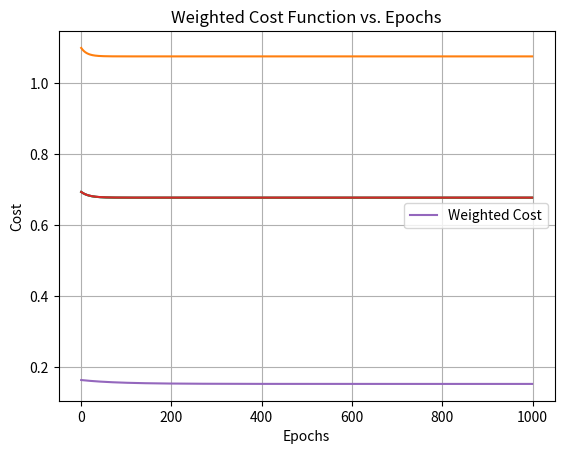

Here is the Python script that generated this plot:
import numpy as np
import matplotlib.pyplot as plt

########################################### Binary Logistic Regression #################################################
def sigma(z):
	return 1 / (1 + np.exp(-z))
def compute_cost(y, y_pred):
	m = y.shape[0]
	y_pred = np.clip(y_pred, 1e-10, 1-1e-10)
	cost = -(1/m) * np.sum(y * np.log(y_pred) + (1-y) * np.log(1 - y_pred))
	return cost
def gradient_descent(X, y, learning_rate=0.01, epochs=1000, verbose=True):
	n_samples, n_features = X.shape
	w = np.zeros(n_features)
	b = 0
	cost_history = []
	for epoch in range(epochs):
		z = np.dot(X, w) + b
		y_pred = sigma(z)
		error = y_pred - y
		dw = (1 / n_samples) * np.dot(X.T, error)
		db = (1 / n_samples) * np.sum(error)
		w -= learning_rate * dw
		b -= learning_rate * db
		cost = compute_cost(y, y_pred)
		cost_history.append(cost)
		if verbose and (epoch % 100 == 0):
			print(f'Epoch {epoch}: Cost {cost}')
	return w, b, cost_history
def predict(X, w, b):
	z = np.dot(X, w) + b
	y_pred = sigma(z)
	return (y_pred >= 0.5).astype(int)

np.random.seed(0)
X = np.random.randn(100, 2)  							# 假设有100个样本和2个特征
y = np.array(np.random.rand(100) > 0.5).astype(int)  	# 随机生成0或1的标签

learning_rate, epochs = 0.1, 1000
w, b, cost_history = gradient_descent(X, y, learning_rate=learning_rate, epochs=epochs)

predictions = (predict(X, w, b) >= 0.5).astype(int)
print(f"Predictions: {predictions}")

plt.plot(range(len(cost_history)), cost_history)
plt.xlabel('Epochs')
plt.ylabel('Cost')
plt.title('Cost Function vs. Epochs')
plt.show()

########################################### Multinomial Logistic Regression ############################################
def softmax(z):
	exp_z = np.exp(z - np.max(z, axis=1, keepdims=True))	# 沿着列方向操作，选取每行最大值，用每行每个z减去每行的最大值，为了数值稳定
	return exp_z / np.sum(exp_z, axis=1, keepdims=True)
def compute_cost(y, y_pred):
	m = y.shape[0]
	y_pred = np.clip(y_pred, 1e-10, 1-1e-10)			# Avoid log(0)
	cost = -(1 / m) * np.sum(y * np.log(y_pred))
	return cost
def gradient_descent(X, y, learning_rate=0.01, epochs=1000, verbose=True):
	n_samples, n_features = X.shape
	n_classes = y.shape[1]
	w = np.zeros((n_features, n_classes))
	b = np.zeros(n_classes)
	cost_history = []
	for epoch in range(epochs):
		z = np.dot(X, w) + b
		y_pred = softmax(z)
		error = y_pred - y
		dw = (1 / n_samples) * np.dot(X.T, error)
		db = (1 / n_samples) * np.sum(error, axis=0)
		w -= learning_rate * dw
		b -= learning_rate * db
		cost = compute_cost(y, y_pred)
		cost_history.append(cost)
		if verbose and (epoch % 100 == 0):
			print(f'Epoch {epoch}: Cost {cost}')
	return w, b, cost_history
def predict(X, w, b):
	z = np.dot(X, w) + b
	y_pred = softmax(z)
	return np.argmax(y_pred, axis=1)
# X: (n_samples, n_features) | y [one-hot encoded format]: (n_samples, n_classes) | y [Integer label format]: (n_samples, )
# If y is interger label format:
# y = np.array([0, 2, 1, 0, 2]) 		# 5 samples & 3 classes
# n_classes = 3
# y_one_hot = np.eye(n_classes)[y]  								# y_one_hot 的形状为 (n_samples, n_classes)
np.random.seed(0)
X = np.random.randn(100, 2)    					# 假设有100个样本和2个特征
y_labels = np.random.randint(0, 3, 100)  		# 随机生成3个类别的标签
y = np.eye(3)[y_labels]  						# 将标签转换为独热编码

learning_rate, epochs = 0.1, 1000
w, b, cost_history = gradient_descent(X, y, learning_rate=learning_rate, epochs=epochs)

predictions = predict(X, w, b)
print(f"Predictions: {predictions}")

plt.plot(range(len(cost_history)), cost_history)
plt.xlabel('Epochs')
plt.ylabel('Cost')
plt.title('Cost Function vs. Epochs')
plt.show()

################################## Regularized Logistic Regression - L1 & L2 ##########################################
# L2
def sigma(z):
	return 1 / (1 + np.exp(-z))
def compute_cost(y, y_pred, w, l2_penalty=0.1):
	m = y.shape[0]
	y_pred = np.clip(y_pred, 1e-10, 1-1e-10)
	cost = -(1 / m) * np.sum(y * np.log(y_pred) + (1 - y) * np.log(1 - y_pred))
	l2_regularization = (l2_penalty / m) * np.sum(np.square(w))
	return cost + l2_regularization
def gradient_descent(X, y, learning_rate, epochs, l2_penalty, verbose=True):
	n_samples, n_features = X.shape
	w = np.zeros(n_features)
	b = 0
	cost_history = []
	for epoch in range(epochs):
		z = np.dot(X, w) + b
		y_pred = sigma(z)
		error = y_pred - y
		dw = (1 / n_samples) * np.dot(X.T, error) + (2 * l2_penalty / n_samples) * w
		db = (1 / n_samples) * np.sum(error)
		w -= learning_rate * dw
		b -= learning_rate * db
		cost = compute_cost(y, y_pred, w, l2_penalty)
		cost_history.append(cost)
		if verbose and (epoch % 100 == 0):
			print(f'Epoch {epoch}: Cost {cost}, Weights {w}, Bias {b}')
	return w, b, cost_history
def predict(X, w, b):
	z = np.dot(X, w) + b
	y_pred = sigma(z)
	return (y_pred >= 0.5).astype(int)
np.random.seed(0)
X = np.random.randn(100, 2)  							# 假设有100个样本和2个特征
y = np.array(np.random.rand(100) > 0.5).astype(int)  	# 随机生成0或1的标签
learning_rate, epochs, l2_penalty = 0.1, 1000, 0.1
w, b, cost_history = gradient_descent(X, y, learning_rate=learning_rate, epochs=epochs, l2_penalty=0.1)
predictions = (predict(X, w, b) >= 0.5).astype(int)
print(f"Predictions: {predictions}")
plt.plot(range(len(cost_history)), cost_history)
plt.xlabel('Epochs')
plt.ylabel('Cost')
plt.title('Cost Function vs. Epochs')
plt.show()

# L1
def sigma(z):
	return 1 / (1 + np.exp(-z))
def compute_cost(y, y_pred, w, l1_penalty):
	m = y.shape[0]
	y_pred = np.clip(y_pred, 1e-10, 1-1e-10)
	cost = -(1 / m) * np.sum(y * np.log(y_pred) + (1 - y) * np.log(1 - y_pred))
	l1_regularization = (l1_penalty / m) * np.sum(np.abs(w))
	return cost + l1_regularization
def gradient_descent(X, y, learning_rate=0.01, epochs=1000, l1_penalty=0.1, verbose=True):
	n_samples, n_features = X.shape
	w = np.zeros(n_features)
	b = 0
	cost_history = []
	for epoch in range(epochs):
		z = np.dot(X, w) + b
		y_pred = sigma(z)
		error = y_pred - y
		dw = (1 / n_samples) * np.dot(X.T, error) + (l1_penalty / n_samples) * np.sign(w)
		db = (1 / n_samples) * np.sum(error)
		w -= learning_rate * dw
		b -= learning_rate * db
		cost = compute_cost(y, y_pred, w, l1_penalty)
		cost_history.append(cost)
		if verbose and (epoch % 100 == 0):
			print(f'Epoch {epoch}: Cost {cost}, Weight {w}, Bias {b}')
	return w, b, cost_history
def predict(X, w, b):
	z = np.dot(X, w) + b
	y_pred = sigma(z)
	return (y_pred >= 0.5).astype(int)
np.random.seed(0)
X = np.random.randn(100, 2)  							# 假设有100个样本和2个特征
y = np.array(np.random.rand(100) > 0.5).astype(int)  	# 随机生成0或1的标签
learning_rate, epochs, l1_penalty = 0.1, 1000, 0.1
w, b, cost_history = gradient_descent(X, y, learning_rate=learning_rate, epochs=epochs, l1_penalty=0.1)
predictions = (predict(X, w, b) >= 0.5).astype(int)
print(f"Predictions: {predictions}")
plt.plot(range(len(cost_history)), cost_history)
plt.xlabel('Epochs')
plt.ylabel('Cost')
plt.title('Cost Function vs. Epochs')
plt.show()

########################################## Weighted Logistic Regression ################################################
def sigma(z):
	return 1 / (1 + np.exp(-z))
def compute_cost(y, y_pred, sample_weight):
	m = y.shape[0]
	y_pred = np.clip(y_pred, 1e-10, 1-1e-10)
	weighted_cost = -(1 / m) * np.sum(sample_weight * (y * np.log(y_pred) + (1 - y) * np.log(1 - y_pred)))
	return weighted_cost
def gradient_descent(X, y, sample_weight, learning_rate=0.01, epochs=1000, verbose=True):
	n_samples, n_features = X.shape
	w = np.zeros(n_features)
	b = 0
	cost_history = []
	for epoch in range(epochs):
		z = np.dot(X, w) + b
		y_pred = sigma(z)
		error = y_pred - y
		dw = (1 / n_samples) * np.dot(X.T, sample_weight * error)
		db = (1 / n_samples) * np.sum(sample_weight * error)
		w -= learning_rate * dw
		b -= learning_rate * db
		cost = compute_cost(y, y_pred, sample_weight)
		cost_history.append(cost)
		if verbose and (epoch % 100 == 0):
			print(f'Epoch {epoch}: Cost {cost}, Weight {w}, Bias {b}')
	return w, b, cost_history
def predict(X, w, b):
	z = np.dot(X, w) + b
	y_pred = sigma(z)
	return (y_pred >= 0.5).astype(int)

np.random.seed(0)
X = np.random.randn(100, 2)  							# 假设有100个样本和2个特征
y = np.array(np.random.rand(100) > 0.8).astype(int)  	# 类别不平衡：大多数为0, 少数为1

sample_weights = np.where(y == 1, 0.9, 0.1)				# 设置样本权重：类别1样本权重为0.9，类别0样本权重为0.1
learning_rate, epochs = 0.1, 1000
w, b, cost_history = gradient_descent(X, y, sample_weights, learning_rate=learning_rate, epochs=epochs)

predictions = predict(X, w, b)
print(f"Predictions: {predictions}")

plt.plot(range(len(cost_history)), cost_history, label='Weighted Cost')
plt.xlabel('Epochs')
plt.ylabel('Cost')
plt.title('Weighted Cost Function vs. Epochs')
plt.legend()
plt.grid(True)
plt.show()